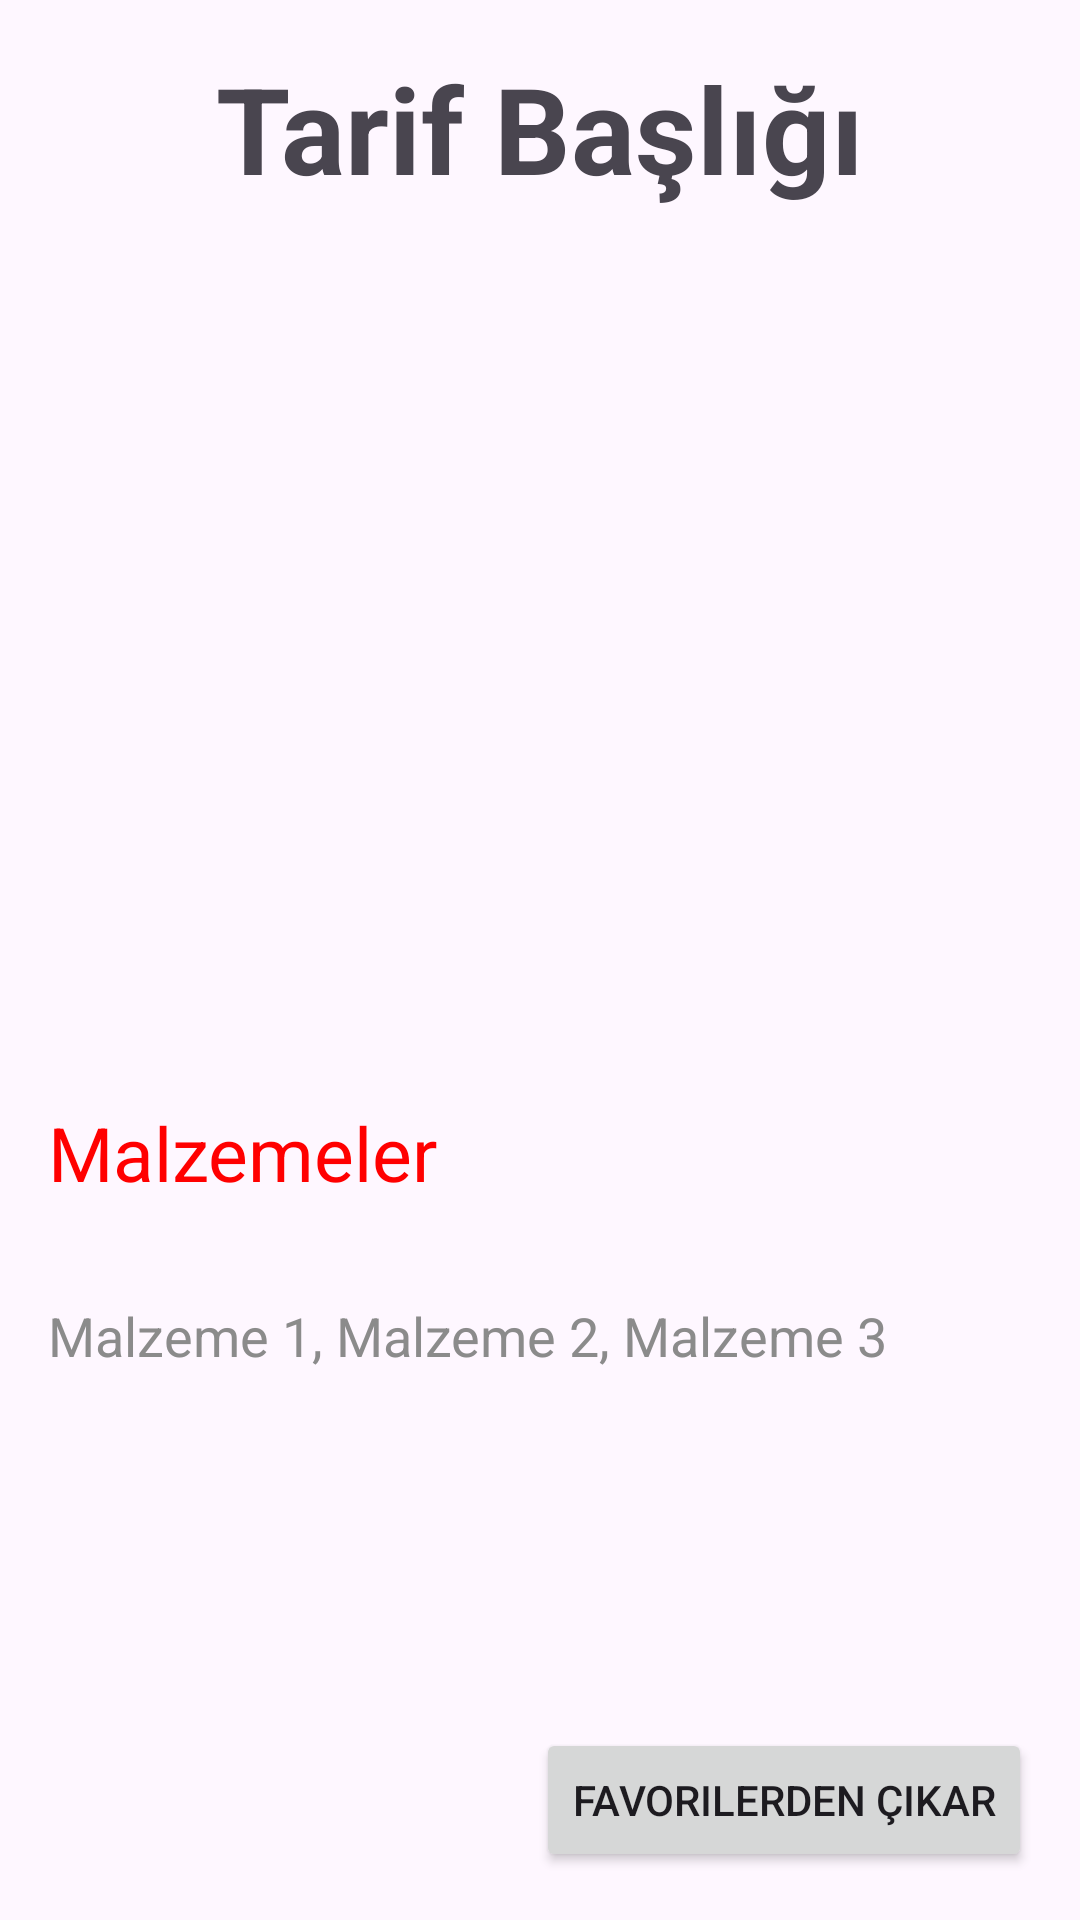

Here is an Android app screen rendered from its layout file. Give the layout XML and the strings, colors and styles it references.
<!-- AndroidManifest.xml: application theme Theme.YemekTarifUygulamasi -->
<!-- res/layout/fragment_tarif_detay.xml -->
<androidx.constraintlayout.widget.ConstraintLayout
    xmlns:android="http://schemas.android.com/apk/res/android"
    xmlns:app="http://schemas.android.com/apk/res-auto"
    xmlns:tools="http://schemas.android.com/tools"
    android:layout_width="match_parent"
    android:layout_height="match_parent"
    tools:context=".view.TarifDetayFragment">

    
    <TextView
        android:id="@+id/tarifBaslikTextView"
        android:layout_width="0dp"
        android:layout_height="wrap_content"
        android:text="Tarif Başlığı"
        android:textSize="40sp"
        android:textStyle="bold"
        android:gravity="center"
        android:padding="16dp"
        app:layout_constraintStart_toStartOf="parent"
        app:layout_constraintEnd_toEndOf="parent"
        app:layout_constraintTop_toTopOf="parent" />

    
    <ImageView
        android:id="@+id/tarifResimImageView"
        android:layout_width="0dp"
        android:layout_height="250dp"
        android:scaleType="centerCrop"
        android:contentDescription="Tarif Resmi"
        android:src="@drawable/ic_launcher_background"
        app:layout_constraintStart_toStartOf="parent"
        app:layout_constraintEnd_toEndOf="parent"
        app:layout_constraintTop_toBottomOf="@id/tarifBaslikTextView"
        android:layout_margin="16dp"/>

    
    <TextView
        android:id="@+id/malzemelerTextView"
        android:layout_width="0dp"
        android:layout_height="wrap_content"
        android:text="Malzemeler"
        android:textSize="25sp"
        android:padding="16dp"
        android:textColor="#FF0000"
        android:lineSpacingExtra="8dp"
        app:layout_constraintStart_toStartOf="parent"
        app:layout_constraintEnd_toEndOf="parent"
        app:layout_constraintTop_toBottomOf="@id/tarifResimImageView"/>

    
    <TextView
        android:id="@+id/malzemelerContentTextView"
        android:layout_width="0dp"
        android:layout_height="wrap_content"
        android:text="Malzeme 1, Malzeme 2, Malzeme 3"
        android:textSize="18sp"
        android:textColor="#8B8B8B"
        android:padding="16dp"
        android:lineSpacingExtra="8dp"
        app:layout_constraintStart_toStartOf="parent"
        app:layout_constraintEnd_toEndOf="parent"
        app:layout_constraintTop_toBottomOf="@id/malzemelerTextView"/>

    <Button
        android:id="@+id/favorilerdenCikarButton"
        android:layout_width="wrap_content"
        android:layout_height="wrap_content"
        android:text="Favorilerden Çıkar"
        android:layout_marginEnd="16dp"
        android:layout_marginBottom="16dp"
        app:layout_constraintEnd_toEndOf="parent"
        app:layout_constraintBottom_toBottomOf="parent"
        android:onClick="favorilerdenCikar" />

    
    <androidx.recyclerview.widget.RecyclerView
        android:id="@+id/recyclerViewFavoriler"
        android:layout_width="0dp"
        android:layout_height="0dp"
        android:layout_marginTop="16dp"
        app:layout_constraintBottom_toBottomOf="parent"
        app:layout_constraintEnd_toEndOf="parent"
        app:layout_constraintHorizontal_bias="1.0"
        app:layout_constraintStart_toStartOf="parent"
        app:layout_constraintTop_toBottomOf="@id/malzemelerContentTextView"
        app:layout_constraintVertical_bias="0.0" />

</androidx.constraintlayout.widget.ConstraintLayout>
<!-- resources referenced by this layout -->
<resources>
  <style name="Theme.YemekTarifUygulamasi" parent="Base.Theme.YemekTarifUygulamasi" />
  <style name="Base.Theme.YemekTarifUygulamasi" parent="Theme.Material3.DayNight.NoActionBar">
          
          
      </style>
</resources>
